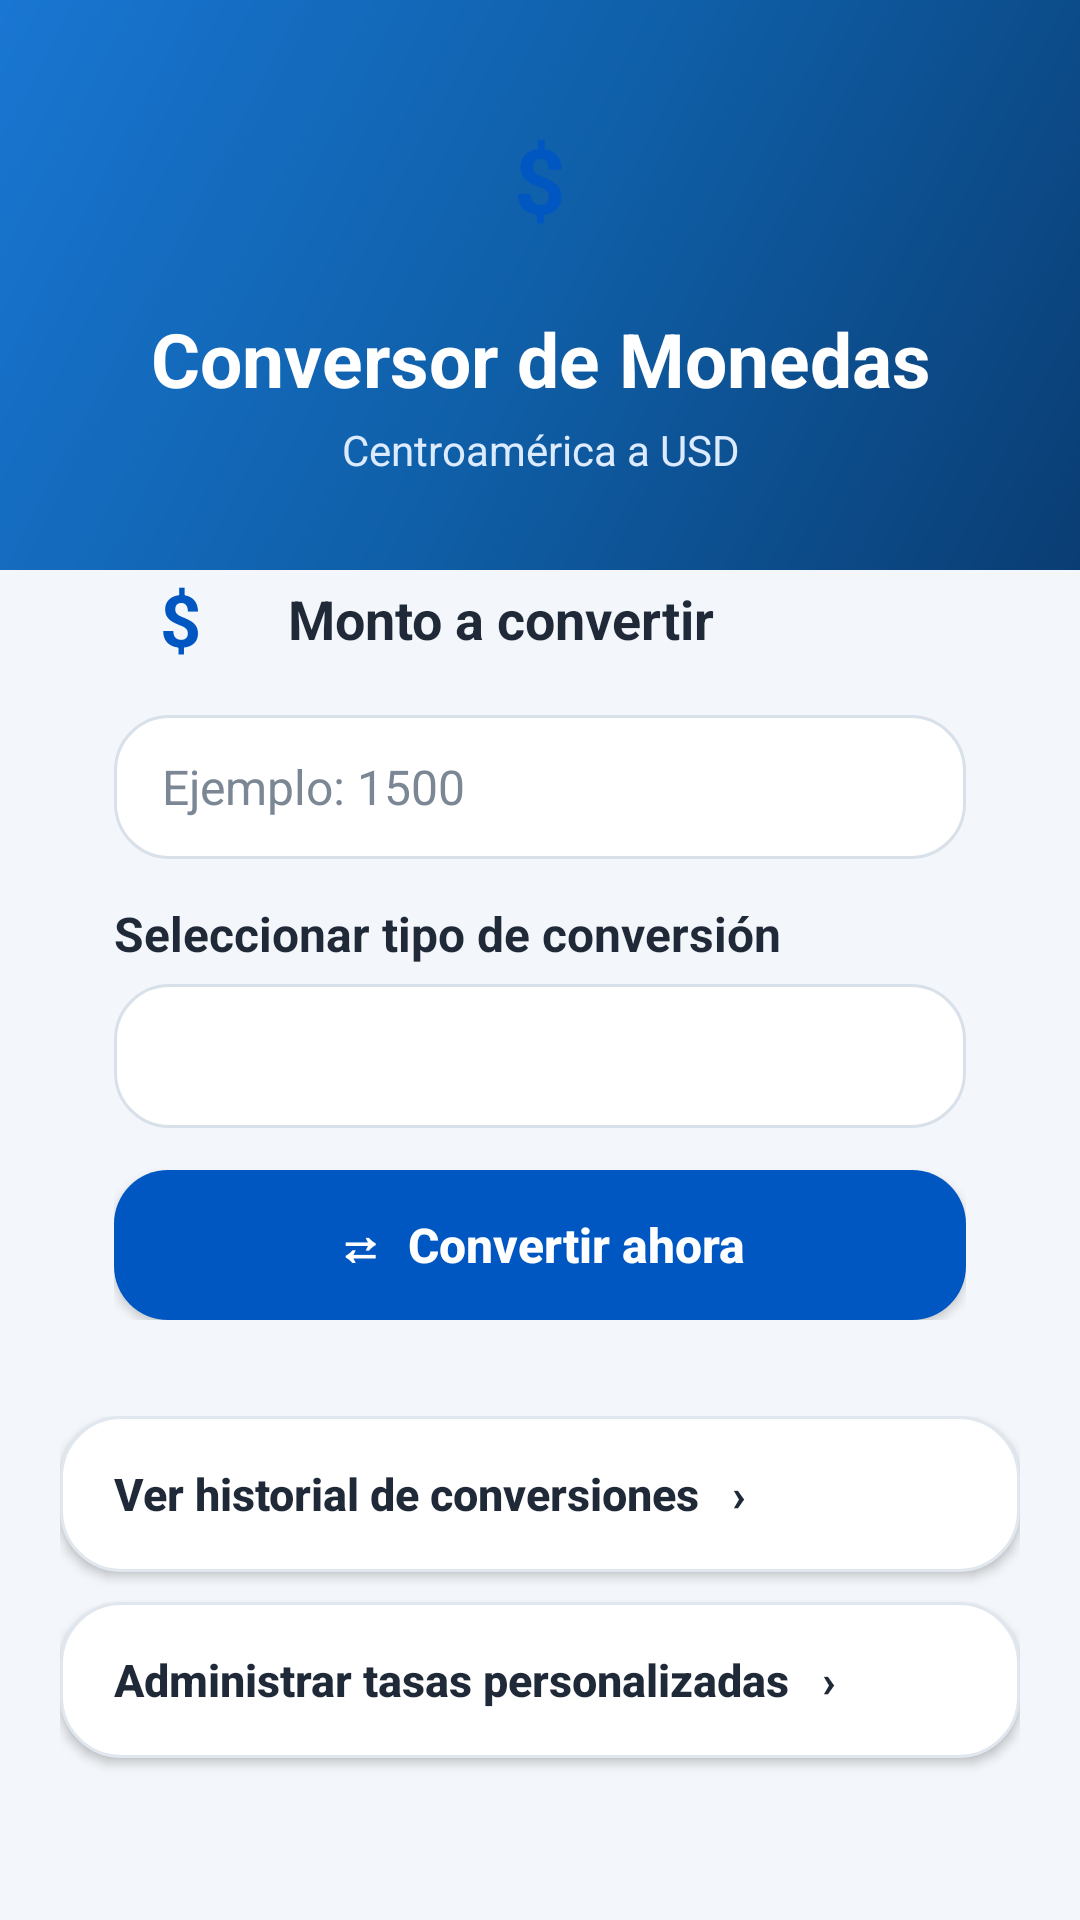

Reconstruct the res/layout file that produces this screen, plus the resources it refers to.
<!-- AndroidManifest.xml: application theme Theme.ConversorMonedasApp -->
<!-- res/layout/activity_main.xml -->
<?xml version="1.0" encoding="utf-8"?>
<LinearLayout xmlns:android="http://schemas.android.com/apk/res/android"
    android:layout_width="match_parent"
    android:layout_height="match_parent"
    android:background="@drawable/bg_screen"
    android:orientation="vertical">

    <LinearLayout
        android:layout_width="match_parent"
        android:layout_height="190dp"
        android:background="@drawable/bg_header"
        android:gravity="center"
        android:orientation="vertical"
        android:padding="18dp">

        <TextView
            android:layout_width="58dp"
            android:layout_height="58dp"
            android:background="@drawable/circle_blue"
            android:gravity="center"
            android:text="$"
            android:textColor="#0057C2"
            android:textSize="30sp"
            android:textStyle="bold" />

        <TextView
            android:layout_width="match_parent"
            android:layout_height="wrap_content"
            android:layout_marginTop="14dp"
            android:gravity="center"
            android:text="Conversor de Monedas"
            android:textColor="#FFFFFF"
            android:textSize="25sp"
            android:textStyle="bold" />

        <TextView
            android:layout_width="match_parent"
            android:layout_height="wrap_content"
            android:layout_marginTop="4dp"
            android:gravity="center"
            android:text="Centroamérica a USD"
            android:textColor="#DCEBFF"
            android:textSize="14sp" />

    </LinearLayout>

    
    <LinearLayout
        android:layout_width="match_parent"
        android:layout_height="wrap_content"
        android:layout_marginStart="20dp"
        android:layout_marginEnd="20dp"
        android:layout_marginTop="-24dp"
        android:background="@drawable/bg_card"
        android:elevation="10dp"
        android:orientation="vertical"
        android:padding="18dp">

        <LinearLayout
            android:layout_width="match_parent"
            android:layout_height="wrap_content"
            android:gravity="center_vertical"
            android:orientation="horizontal"
            android:layout_marginBottom="10dp">

            <TextView
                android:layout_width="44dp"
                android:layout_height="44dp"
                android:background="@drawable/circle_blue"
                android:gravity="center"
                android:text="$"
                android:textColor="#0057C2"
                android:textSize="24sp"
                android:textStyle="bold" />

            <TextView
                android:layout_width="0dp"
                android:layout_height="wrap_content"
                android:layout_marginStart="14dp"
                android:layout_weight="1"
                android:text="Monto a convertir"
                android:textColor="#1F2937"
                android:textSize="18sp"
                android:textStyle="bold" />

        </LinearLayout>

        <EditText
            android:id="@+id/etMonto"
            android:layout_width="match_parent"
            android:layout_height="48dp"
            android:background="@drawable/bg_input"
            android:hint="Ejemplo: 1500"
            android:inputType="numberDecimal"
            android:paddingStart="16dp"
            android:paddingEnd="16dp"
            android:textColor="#111827"
            android:textColorHint="#7B8794"
            android:textSize="16sp"
            android:layout_marginBottom="14dp" />

        <TextView
            android:layout_width="match_parent"
            android:layout_height="wrap_content"
            android:text="Seleccionar tipo de conversión"
            android:textColor="#1F2937"
            android:textSize="16sp"
            android:textStyle="bold"
            android:layout_marginBottom="6dp" />

        <Spinner
            android:id="@+id/spinnerTasas"
            android:layout_width="match_parent"
            android:layout_height="48dp"
            android:background="@drawable/bg_input"
            android:paddingStart="12dp"
            android:paddingEnd="12dp"
            android:layout_marginBottom="14dp" />

        <TextView
            android:id="@+id/tvMensajeVacio"
            android:layout_width="match_parent"
            android:layout_height="wrap_content"
            android:text="No hay tasas disponibles. Por favor, agregue una tasa de cambio."
            android:textColor="#EF4444"
            android:textSize="14sp"
            android:visibility="gone"
            android:layout_marginBottom="14dp" />

        <androidx.appcompat.widget.AppCompatButton
            android:id="@+id/btnConvertir"
            android:layout_width="match_parent"
            android:layout_height="50dp"
            android:background="@drawable/bg_button_primary"
            android:text="⇄  Convertir ahora"
            android:textAllCaps="false"
            android:textColor="#FFFFFF"
            android:textSize="16sp"
            android:textStyle="bold" />

    </LinearLayout>

    
    <LinearLayout
        android:layout_width="match_parent"
        android:layout_height="0dp"
        android:layout_weight="1"
        android:orientation="vertical"
        android:paddingStart="20dp"
        android:paddingEnd="20dp"
        android:paddingTop="14dp"
        android:paddingBottom="12dp">

        <androidx.appcompat.widget.AppCompatButton
            android:id="@+id/btnHistorial"
            android:layout_width="match_parent"
            android:layout_height="52dp"
            android:background="@drawable/bg_option_card"
            android:gravity="center_vertical"
            android:paddingStart="18dp"
            android:paddingEnd="18dp"
            android:text="Ver historial de conversiones   ›"
            android:textAllCaps="false"
            android:textColor="#1F2937"
            android:textSize="15sp"
            android:textStyle="bold" />

        <androidx.appcompat.widget.AppCompatButton
            android:id="@+id/btnTasas"
            android:layout_width="match_parent"
            android:layout_height="52dp"
            android:layout_marginTop="10dp"
            android:background="@drawable/bg_option_card"
            android:gravity="center_vertical"
            android:paddingStart="18dp"
            android:paddingEnd="18dp"
            android:text="Administrar tasas personalizadas   ›"
            android:textAllCaps="false"
            android:textColor="#1F2937"
            android:textSize="15sp"
            android:textStyle="bold" />

    </LinearLayout>

</LinearLayout>
<!-- resources referenced by this layout -->
<resources>
  <!-- drawable bg_button_primary (drawable) -->
  <?xml version="1.0" encoding="utf-8"?>
  <shape xmlns:android="http://schemas.android.com/apk/res/android">
      <solid android:color="#0057C2" />
      <corners android:radius="18dp" />
  </shape>
  <!-- drawable bg_header (drawable) -->
  <?xml version="1.0" encoding="utf-8"?>
  <shape xmlns:android="http://schemas.android.com/apk/res/android">
      <gradient
          android:startColor="#0A3D73"
          android:centerColor="#0F5FA8"
          android:endColor="#1976D2"
          android:angle="135" />
  </shape>
  <!-- drawable bg_input (drawable) -->
  <?xml version="1.0" encoding="utf-8"?>
  <shape xmlns:android="http://schemas.android.com/apk/res/android">
      <solid android:color="#FFFFFF" />
      <corners android:radius="18dp" />
      <stroke
          android:width="1dp"
          android:color="#D8E0EA" />
  </shape>
  <!-- drawable bg_option_card (drawable) -->
  <?xml version="1.0" encoding="utf-8"?>
  <shape xmlns:android="http://schemas.android.com/apk/res/android">
      <solid android:color="#FFFFFF" />
      <corners android:radius="20dp" />
      <stroke
          android:width="1dp"
          android:color="#E1E7EF" />
  </shape>
  <!-- drawable bg_screen (drawable) -->
  <?xml version="1.0" encoding="utf-8"?>
  <shape xmlns:android="http://schemas.android.com/apk/res/android">
      <solid android:color="#F3F6FA" />
  </shape>
  <style name="Theme.ConversorMonedasApp" parent="Base.Theme.ConversorMonedasApp" />
  <style name="Base.Theme.ConversorMonedasApp" parent="Theme.Material3.DayNight.NoActionBar">
          <item name="colorPrimary">#1565C0</item>
          <item name="colorPrimaryContainer">#0A3D73</item>
          <item name="colorSecondary">#00A86B</item>
          <item name="colorSecondaryContainer">#E8F8F1</item>
  
          <item name="android:windowLightStatusBar">false</item>
          <item name="android:statusBarColor">#0A3D73</item>
          <item name="android:navigationBarColor">#F3F6FA</item>
      </style>
</resources>
